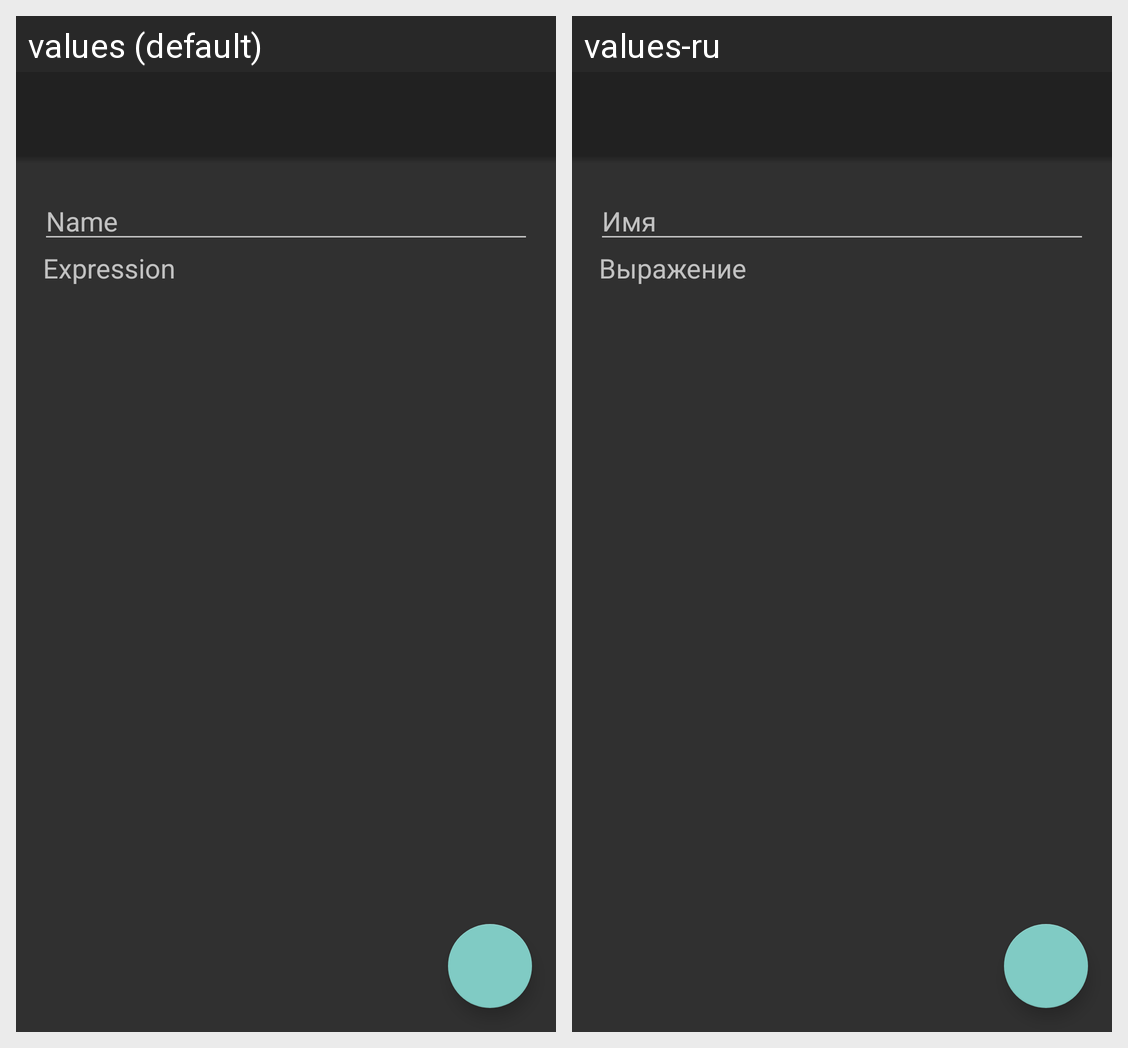

The Android screen above is rendered under two locales of the same app. Produce the string resources it draws, with the default and per-locale values.
Android screen res/layout/activity_save.xml rendered under 2 locales, left to right: values (default), values-ru. Device: Nexus 5 (rendered at 1080×1920; each locale shown at half size, 540×960, under a caption strip naming it); theme AppTheme.
Strings drawn on this screen, with the default value and each locale's value (text and hints the layout hard-codes, and strings that could not be matched under every locale, appear in the picture but are not listed):

data_name
  values: Name
  values-ru: Имя

expression
  values: Expression
  values-ru: Выражение
